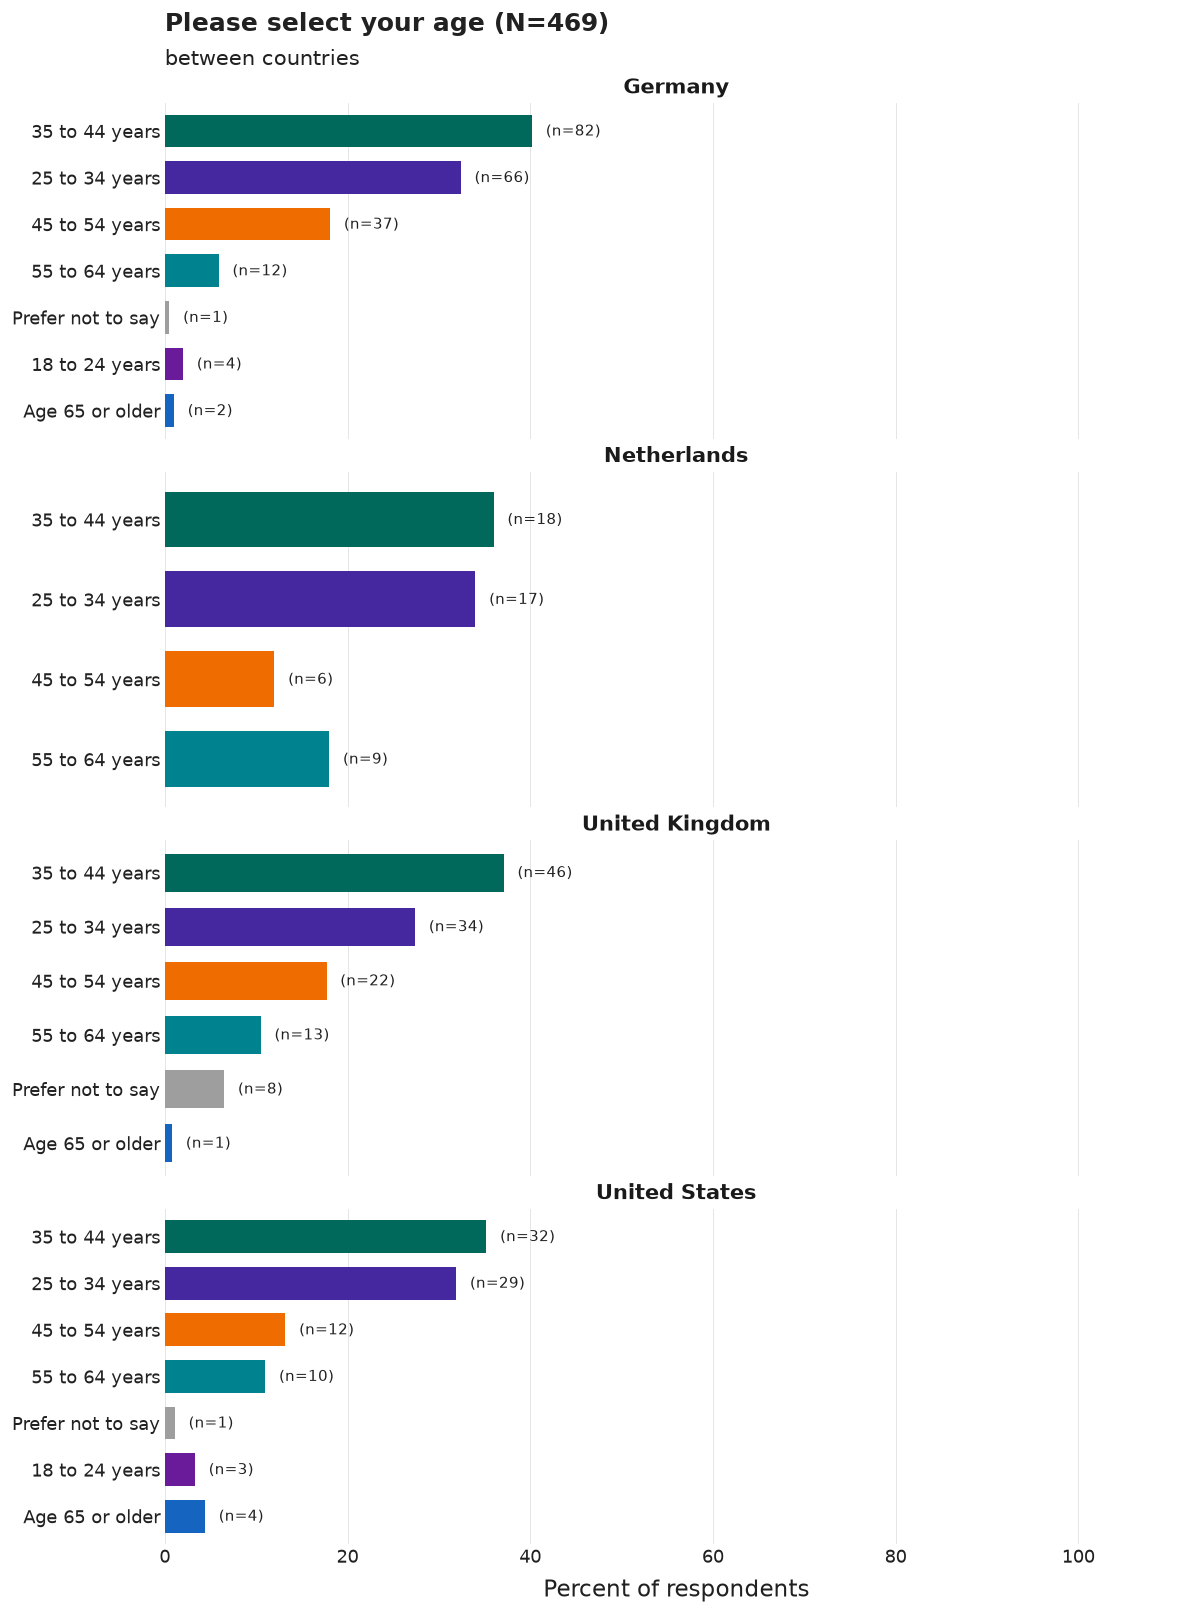

Source data for this figure (header and first rows):
country_group, category, n, pct, N
Germany, 35 to 44 years, 82, 40.2, 204
Germany, 25 to 34 years, 66, 32.4, 204
Germany, 45 to 54 years, 37, 18.1, 204
Germany, 55 to 64 years, 12, 5.9, 204
Germany, 18 to 24 years, 4, 2.0, 204
Germany, Age 65 or older, 2, 1.0, 204
Germany, Prefer not to say, 1, 0.5, 204
Netherlands, 35 to 44 years, 18, 36.0, 50
Netherlands, 25 to 34 years, 17, 34.0, 50
Netherlands, 55 to 64 years, 9, 18.0, 50
Netherlands, 45 to 54 years, 6, 12.0, 50
United Kingdom, 35 to 44 years, 46, 37.1, 124
United Kingdom, 25 to 34 years, 34, 27.4, 124
United Kingdom, 45 to 54 years, 22, 17.7, 124
United Kingdom, 55 to 64 years, 13, 10.5, 124
United Kingdom, Prefer not to say, 8, 6.5, 124
United Kingdom, Age 65 or older, 1, 0.8, 124
United States, 35 to 44 years, 32, 35.2, 91
United States, 25 to 34 years, 29, 31.9, 91
United States, 45 to 54 years, 12, 13.2, 91
United States, 55 to 64 years, 10, 11.0, 91
United States, Age 65 or older, 4, 4.4, 91
United States, 18 to 24 years, 3, 3.3, 91
United States, Prefer not to say, 1, 1.1, 91
